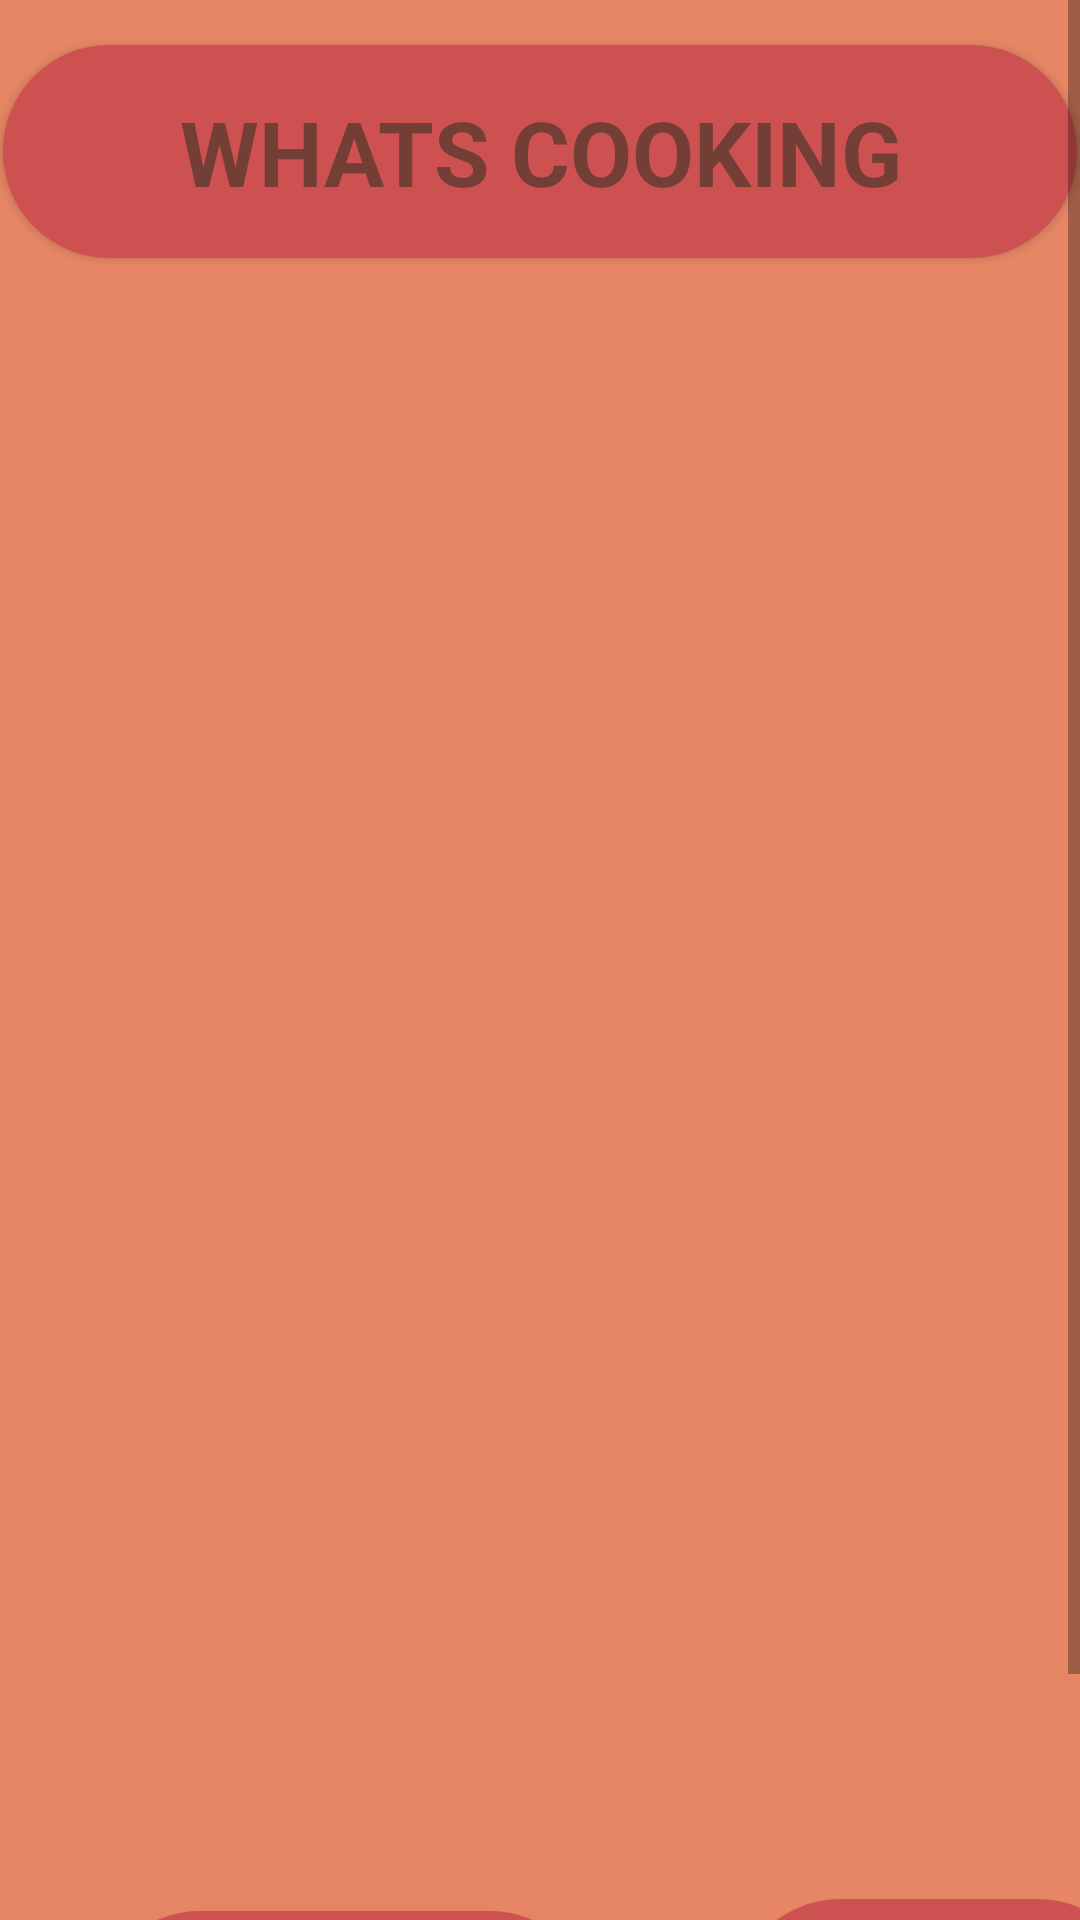

This screen was rendered from an Android layout file. Write that file and the resources it references.
<!-- AndroidManifest.xml: application theme Theme.WhatsCooking -->
<!-- res/layout/activity_feed_page.xml -->
<?xml version="1.0" encoding="utf-8"?>
<ScrollView xmlns:android="http://schemas.android.com/apk/res/android"
    xmlns:app="http://schemas.android.com/apk/res-auto"
    xmlns:tools="http://schemas.android.com/tools"
    android:layout_width="match_parent"
    android:layout_height="match_parent"

    >


    <androidx.constraintlayout.widget.ConstraintLayout

        android:layout_width="match_parent"
        android:layout_height="match_parent"
        tools:context=".Feed_page">


        <LinearLayout
            android:layout_width="match_parent"
            android:layout_height="wrap_content"
            android:orientation="vertical" />


        <androidx.constraintlayout.widget.ConstraintLayout
            android:id="@+id/linearLayout5"
            android:layout_width="406dp"
            android:layout_height="734dp"
            android:background="#E68664"
            android:orientation="vertical"
            tools:layout_editor_absoluteX="1dp">

            <Button
                android:id="@+id/savedrecipesBtn"
                android:layout_width="166dp"
                android:layout_height="69dp"
                android:layout_marginStart="32dp"
                android:layout_marginBottom="28dp"
                android:background="@drawable/round_btn"
                android:backgroundTint="#CE5151"
                android:text="Saved Recipies"
                android:textAlignment="gravity"
                android:textColor="#733E35"
                android:textStyle="bold"
                app:layout_constraintBottom_toBottomOf="parent"
                app:layout_constraintStart_toStartOf="parent" />

            <Button
                android:id="@+id/myrecipesBtn"
                android:layout_width="138dp"
                android:layout_height="73dp"
                android:layout_marginEnd="24dp"
                android:layout_marginBottom="28dp"
                android:background="@drawable/round_btn"
                android:backgroundTint="#CE5151"

                android:text="My Recepies"
                android:textAlignment="gravity"
                android:textColor="#733E35"
                android:textStyle="bold"
                app:layout_constraintBottom_toBottomOf="parent"
                app:layout_constraintEnd_toEndOf="parent" />
        </androidx.constraintlayout.widget.ConstraintLayout>

        <LinearLayout
            android:id="@+id/linearLayout3"
            android:layout_width="match_parent"
            android:layout_height="98dp"
            android:orientation="horizontal"
            tools:layout_editor_absoluteX="1dp"

            tools:layout_editor_absoluteY="1dp">

            <Button
                android:id="@+id/WhatsCookingTitle"
                style="Inter"
                android:layout_width="328dp"
                android:layout_height="71dp"
                android:layout_marginStart="1dp"
                android:layout_marginTop="15dp"
                android:layout_marginEnd="1dp"
                android:layout_marginBottom="20dp"

                android:layout_weight="1"
                android:background="@drawable/round_btn"
                android:backgroundTint="#CE5151"
                android:text="Whats Cooking"
                android:textAlignment="gravity"
                android:textAllCaps="true"
                android:textAppearance="@style/TextAppearance.AppCompat.Body1"
                android:textColor="#733E35"
                android:textSize="30sp"
                android:textStyle="bold"
                android:visibility="visible"
                app:layout_constraintBottom_toTopOf="@+id/feed_title"
                app:layout_constraintEnd_toEndOf="parent"
                app:layout_constraintHorizontal_bias="0.491"
                app:layout_constraintStart_toStartOf="parent"
                app:layout_constraintTop_toTopOf="parent"
                tools:ignore="TextContrastCheck" />

        </LinearLayout>

        <LinearLayout
            android:layout_width="407dp"
            android:layout_height="117dp"
            android:orientation="horizontal"
            app:layout_constraintTop_toBottomOf="@+id/linearLayout3"
            tools:layout_editor_absoluteX="4dp">

            <LinearLayout
                android:layout_width="wrap_content"
                android:layout_height="match_parent"
                android:orientation="vertical">

                <LinearLayout
                    android:layout_width="207dp"
                    android:layout_height="match_parent"
                    android:orientation="horizontal">

                    <ImageView

                        android:id="@+id/imageView11"
                        android:layout_width="wrap_content"
                        android:layout_height="match_parent"
                        android:layout_weight="1"
                        tools:srcCompat="@tools:sample/avatars" />
                </LinearLayout>
            </LinearLayout>
        </LinearLayout>

        <LinearLayout
            android:layout_width="408dp"
            android:layout_height="124dp"
            android:orientation="horizontal"
            tools:layout_editor_absoluteX="3dp"
            tools:layout_editor_absoluteY="246dp">

            <LinearLayout
                android:layout_width="213dp"
                android:layout_height="match_parent"
                android:orientation="vertical">

                <ImageView
                    android:id="@+id/imageView12"
                    android:layout_width="match_parent"
                    android:layout_height="wrap_content"
                    tools:srcCompat="@tools:sample/avatars" />

                <LinearLayout
                    android:layout_width="match_parent"
                    android:layout_height="match_parent"
                    android:orientation="horizontal"></LinearLayout>
            </LinearLayout>
        </LinearLayout>

        <LinearLayout
            android:layout_width="403dp"
            android:layout_height="133dp"
            android:orientation="horizontal"
            tools:layout_editor_absoluteX="5dp"
            tools:layout_editor_absoluteY="394dp">

            <LinearLayout
                android:layout_width="211dp"
                android:layout_height="132dp"
                android:orientation="vertical">

                <ImageView
                    android:id="@+id/imageView13"
                    android:layout_width="match_parent"
                    android:layout_height="wrap_content"
                    tools:srcCompat="@tools:sample/avatars" />
            </LinearLayout>
        </LinearLayout>


    </androidx.constraintlayout.widget.ConstraintLayout>
</ScrollView>
<!-- resources referenced by this layout -->
<resources>
  <!-- drawable round_btn (drawable) -->
  <?xml version="1.0" encoding="utf-8"?>
  <shape xmlns:android="http://schemas.android.com/apk/res/android">
  <solid android:color = "#fff"/>
      <corners
  
          android:topRightRadius="50dp"
          android:topLeftRadius="50dp"
          android:bottomRightRadius="50dp"
          android:bottomLeftRadius="50dp"
  
          />
  </shape>
  <style name="Theme.WhatsCooking" parent="Theme.AppCompat.Light.NoActionBar">
          
          <item name="colorPrimary">@color/purple_500</item>
          <item name="colorPrimaryVariant">@color/purple_700</item>
          <item name="colorOnPrimary">@color/white</item>
          
          <item name="colorSecondary">@color/teal_200</item>
          <item name="colorSecondaryVariant">@color/teal_700</item>
          <item name="colorOnSecondary">@color/black</item>
          
          <item name="android:statusBarColor" tools:targetApi="l">?attr/colorPrimaryVariant</item>
          
      </style>
  <!-- not gathered from this repository: default colours our renderer supplied (Android Studio template values) -->
  <color name="purple_500">#FF6200EE</color>
  <color name="purple_700">#FF3700B3</color>
  <color name="teal_200">#FF03DAC5</color>
  <color name="teal_700">#FF018786</color>
  <color name="black">#FF000000</color>
  <color name="white">#FFFFFFFF</color>
</resources>
